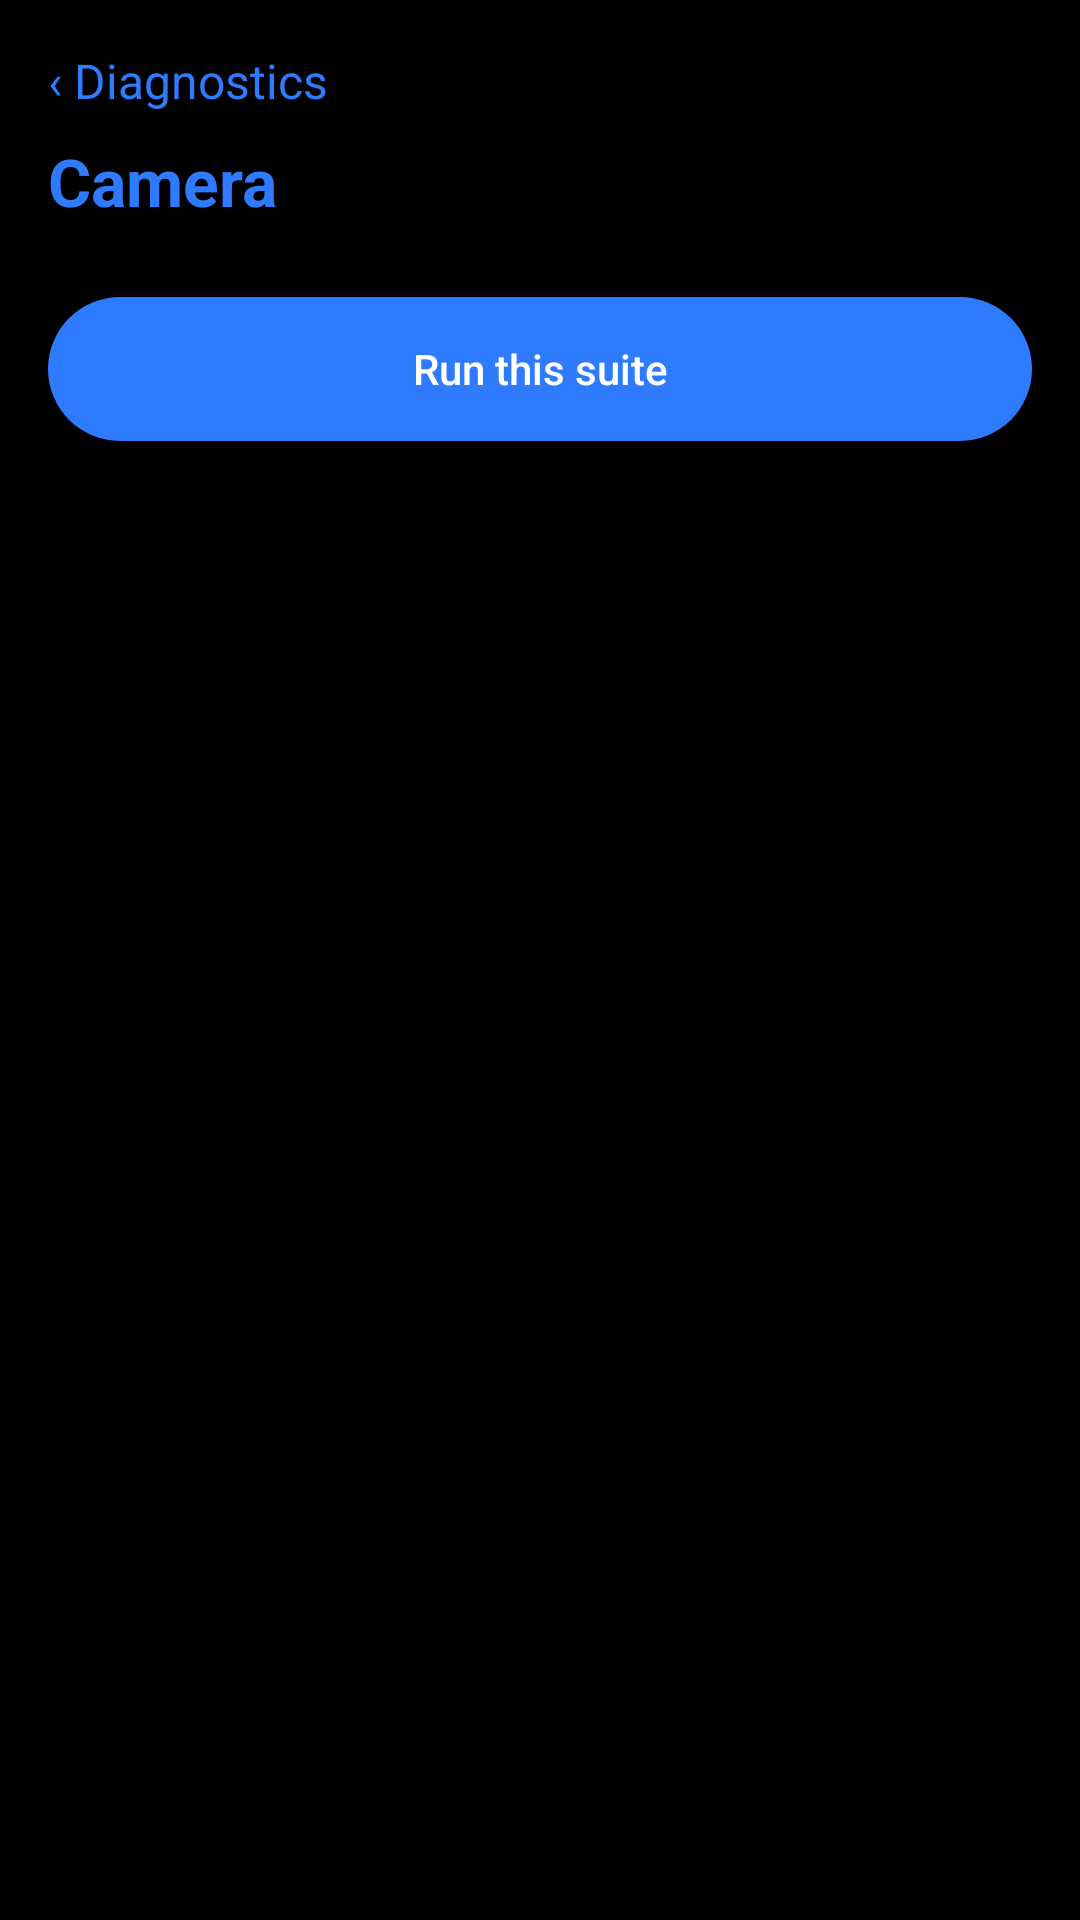

Layout XML and referenced resources for this Android screen:
<!-- AndroidManifest.xml: application theme Theme.DeviceTesting -->
<!-- res/layout/screen_camera.xml -->
<?xml version="1.0" encoding="utf-8"?>
<LinearLayout xmlns:android="http://schemas.android.com/apk/res/android"
    android:layout_width="match_parent"
    android:layout_height="match_parent"
    android:background="@color/page"
    android:orientation="vertical"
    android:padding="16dp">

    <TextView
        android:id="@+id/camera_back"
        android:layout_width="wrap_content"
        android:layout_height="wrap_content"
        android:paddingBottom="8dp"
        android:text="‹ Diagnostics"
        android:textColor="@color/brand"
        android:textSize="16sp" />

    <TextView
        android:id="@+id/feature_title"
        android:layout_width="match_parent"
        android:layout_height="wrap_content"
        android:text="Camera"
        android:textColor="@color/brand"
        android:textSize="22sp"
        android:textStyle="bold" />

    <LinearLayout
        android:id="@+id/call_number_row"
        android:layout_width="match_parent"
        android:layout_height="wrap_content"
        android:layout_marginTop="12dp"
        android:gravity="center_vertical"
        android:orientation="horizontal"
        android:visibility="gone">

        <EditText
            android:id="@+id/call_number"
            android:layout_width="0dp"
            android:layout_height="wrap_content"
            android:layout_weight="1"
            android:background="@drawable/bg_suite_idle"
            android:hint="Default test number"
            android:inputType="phone"
            android:padding="12dp"
            android:textColor="@color/ink"
            android:textColorHint="@color/hint"
            android:textSize="16sp" />

        <Button
            android:id="@+id/call_number_save"
            android:layout_width="wrap_content"
            android:layout_height="wrap_content"
            android:layout_marginStart="8dp"
            android:background="@drawable/bg_test_all"
            android:text="Save"
            android:textAllCaps="false"
            android:textColor="#FFFFFF" />
    </LinearLayout>

    <HorizontalScrollView
        android:layout_width="match_parent"
        android:layout_height="wrap_content"
        android:layout_marginTop="12dp"
        android:scrollbars="none">

        <LinearLayout
            android:id="@+id/suite_row"
            android:layout_width="wrap_content"
            android:layout_height="wrap_content"
            android:orientation="horizontal" />
    </HorizontalScrollView>

    <Button
        android:id="@+id/run_suite"
        android:layout_width="match_parent"
        android:layout_height="wrap_content"
        android:layout_marginTop="12dp"
        android:background="@drawable/bg_test_all"
        android:text="Run this suite"
        android:textAllCaps="false"
        android:textColor="#FFFFFF" />

    <ListView
        android:id="@+id/case_list"
        android:layout_width="match_parent"
        android:layout_height="0dp"
        android:layout_marginTop="8dp"
        android:layout_weight="1"
        android:divider="@color/line"
        android:dividerHeight="1dp" />
</LinearLayout>
<!-- resources referenced by this layout -->
<resources>
  <color name="brand">#2F7BFF</color>
  <color name="hint">#8E8E93</color>
  <color name="ink">#F2F2F2</color>
  <color name="line">#2A2A2A</color>
  <color name="page">#000000</color>
  <!-- drawable bg_test_all (drawable) -->
  <?xml version="1.0" encoding="utf-8"?>
  <selector xmlns:android="http://schemas.android.com/apk/res/android">
      <item android:state_pressed="true">
          <shape android:shape="rectangle">
              <solid android:color="@color/brand_pressed" />
              <corners android:radius="28dp" />
          </shape>
      </item>
      <item>
          <shape android:shape="rectangle">
              <solid android:color="@color/brand" />
              <corners android:radius="28dp" />
          </shape>
      </item>
  </selector>
  <style name="Theme.DeviceTesting" parent="Theme.MaterialComponents.DayNight.NoActionBar">
          <item name="colorPrimary">@color/brand</item>
          <item name="colorPrimaryVariant">@color/brand_pressed</item>
          <item name="colorOnPrimary">#FFFFFF</item>
          <item name="android:statusBarColor">@color/page</item>
          <item name="android:navigationBarColor">@color/page</item>
          <item name="android:windowBackground">@color/page</item>
          <item name="android:textColor">@color/ink</item>
          <item name="android:windowLightStatusBar">false</item>
      </style>
  <color name="brand_pressed">#1F63D8</color>
</resources>
